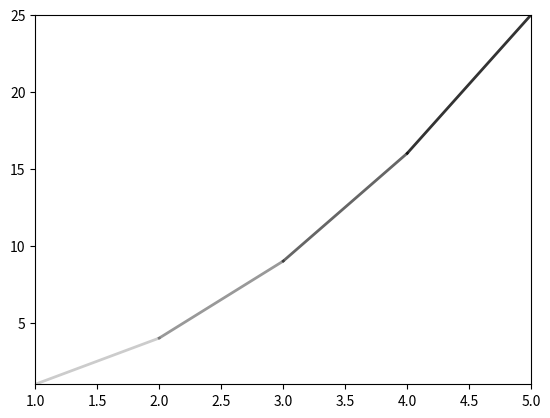

This chart was generated by the following Python code:
import matplotlib.pyplot as plt

# Generate x and y data
x = [1, 2, 3, 4, 5]
y = [1, 4, 9, 16, 25]

# Define line weight values as a list
weights = [1, 2, 3, 4, 5]

# Create a plot with a gradient line
fig, ax = plt.subplots()
for i in range(len(x) - 1):
    alpha = weights[i] / max(weights)
    ax.plot(x[i:i+2], y[i:i+2], color='k', linewidth=2, alpha=alpha)

# Set the x and y limits of the plot
ax.set_xlim(min(x), max(x))
ax.set_ylim(min(y), max(y))

# Show the plot
plt.show()
